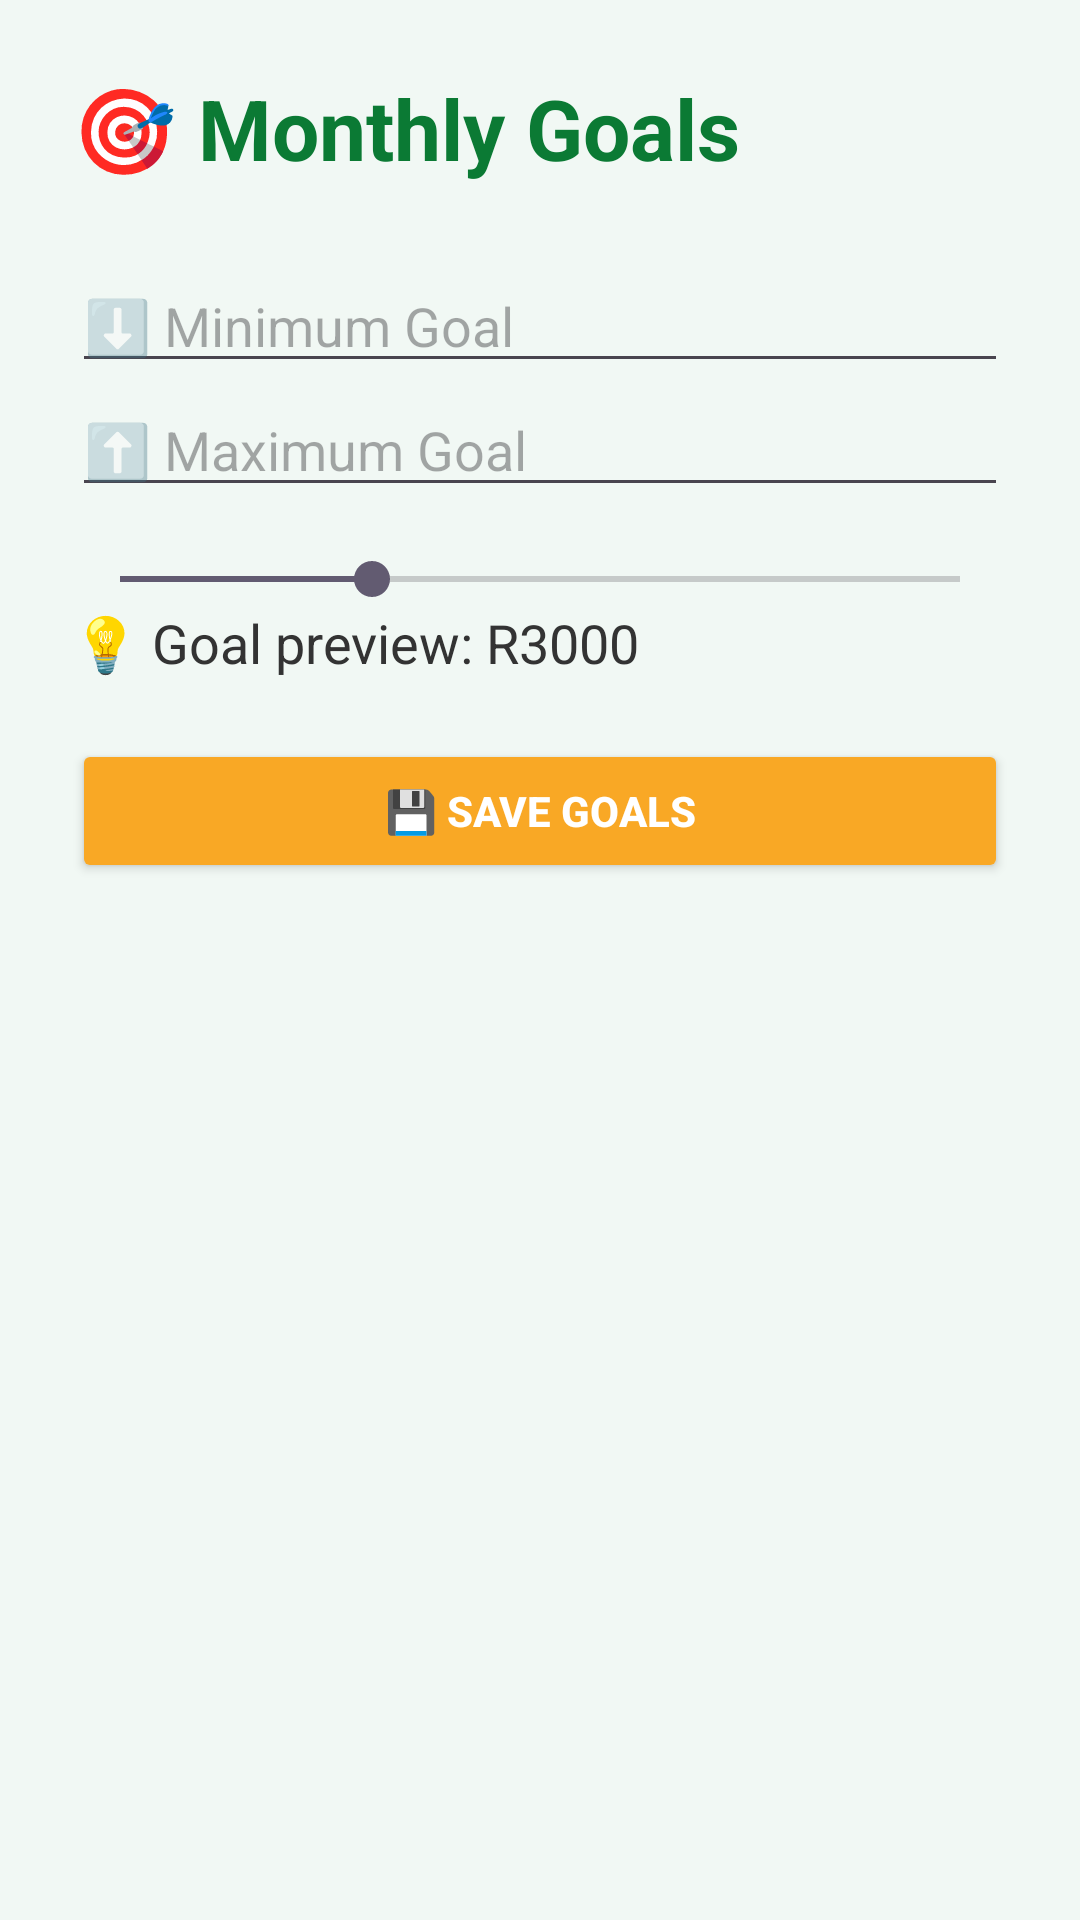

Here is an Android app screen rendered from its layout file. Give the layout XML and the strings, colors and styles it references.
<!-- AndroidManifest.xml: application theme Theme.SmartBudgetTracker -->
<!-- res/layout/activity_goal.xml -->
<?xml version="1.0" encoding="utf-8"?>
<LinearLayout xmlns:android="http://schemas.android.com/apk/res/android"
    android:layout_width="match_parent"
    android:layout_height="match_parent"
    android:orientation="vertical"
    android:padding="24dp"
    android:background="#F1F8F4">

    <TextView
        android:text="🎯 Monthly Goals"
        android:textSize="28sp"
        android:textStyle="bold"
        android:textColor="#0B7A34"
        android:layout_marginBottom="25dp"
        android:layout_width="wrap_content"
        android:layout_height="wrap_content" />

    <EditText
        android:id="@+id/etMinGoal"
        android:hint="⬇️ Minimum Goal"
        android:inputType="numberDecimal"
        android:layout_width="match_parent"
        android:layout_height="wrap_content" />

    <EditText
        android:id="@+id/etMaxGoal"
        android:hint="⬆️ Maximum Goal"
        android:inputType="numberDecimal"
        android:layout_width="match_parent"
        android:layout_height="wrap_content"
        android:layout_marginBottom="15dp" />

    <SeekBar
        android:id="@+id/seekGoal"
        android:max="10000"
        android:progress="3000"
        android:layout_width="match_parent"
        android:layout_height="wrap_content" />

    <TextView
        android:id="@+id/tvSeekValue"
        android:text="💡 Goal preview: R3000"
        android:textSize="18sp"
        android:textColor="#333333"
        android:layout_marginBottom="20dp"
        android:layout_width="wrap_content"
        android:layout_height="wrap_content" />

    <Button
        android:id="@+id/btnSaveGoals"
        android:text="💾 Save Goals"
        android:backgroundTint="#F9A825"
        android:textColor="#FFFFFF"
        android:textStyle="bold"
        android:layout_width="match_parent"
        android:layout_height="wrap_content" />

</LinearLayout>
<!-- resources referenced by this layout -->
<resources>
  <style name="Theme.SmartBudgetTracker" parent="Base.Theme.SmartBudgetTracker" />
  <style name="Base.Theme.SmartBudgetTracker" parent="Theme.Material3.DayNight.NoActionBar">
          
          
      </style>
</resources>
